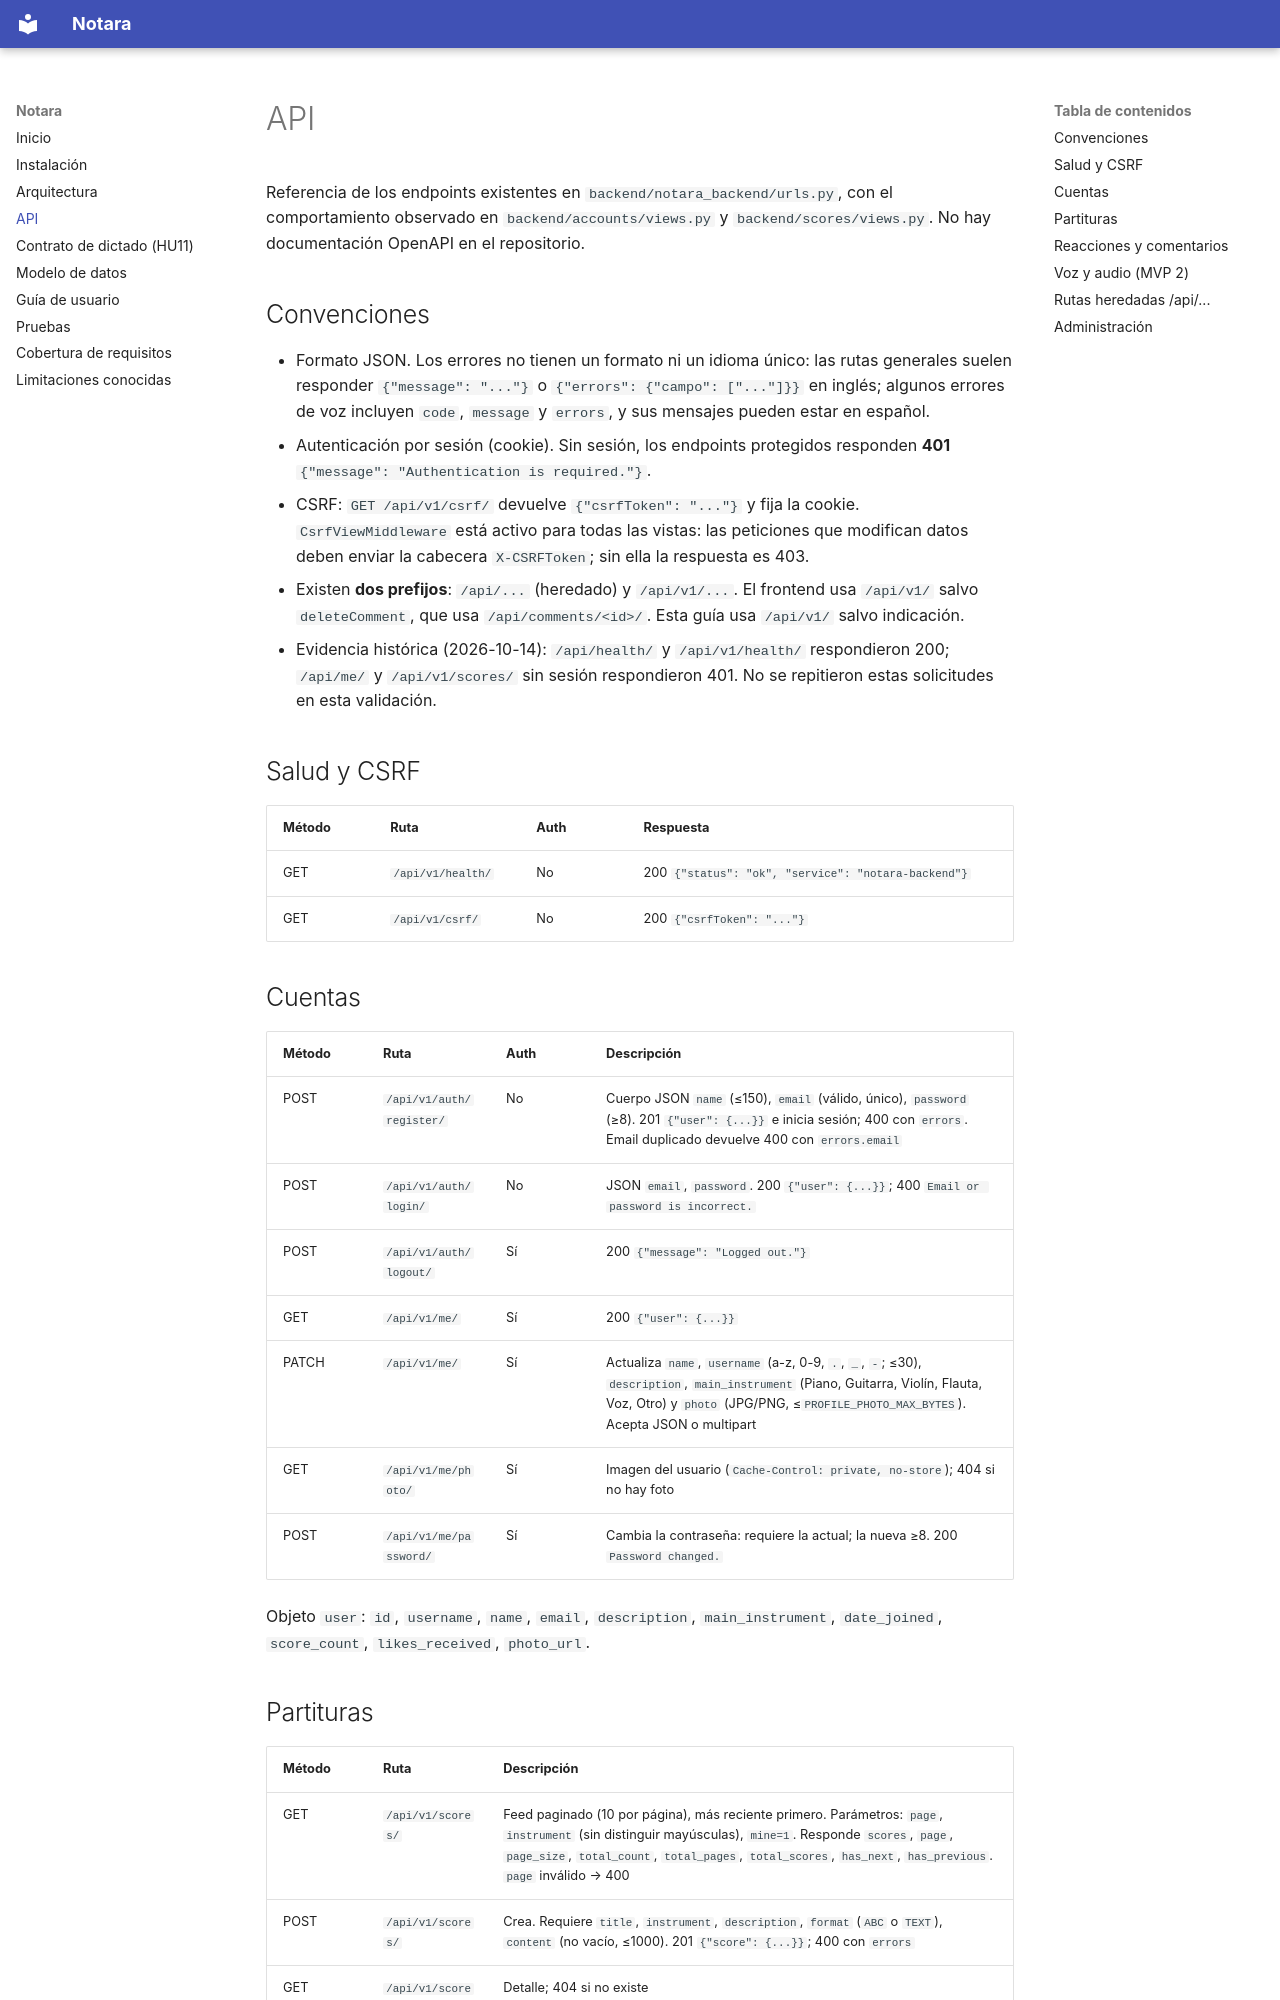

repository: JohanAndresCT/notara-ai-pipeline · page: API/index.html · generator: mkdocs

# API

Referencia de los endpoints existentes en `backend/notara_backend/urls.py`, con el comportamiento observado en `backend/accounts/views.py` y `backend/scores/views.py`. No hay documentación OpenAPI en el repositorio.

## Convenciones

- Formato JSON. Los errores no tienen un formato ni un idioma único: las rutas generales suelen responder `{"message": "..."}` o `{"errors": {"campo": ["..."]}}` en inglés; algunos errores de voz incluyen `code`, `message` y `errors`, y sus mensajes pueden estar en español.
- Autenticación por sesión (cookie). Sin sesión, los endpoints protegidos responden **401** `{"message": "Authentication is required."}`.
- CSRF: `GET /api/v1/csrf/` devuelve `{"csrfToken": "..."}` y fija la cookie. `CsrfViewMiddleware` está activo para todas las vistas: las peticiones que modifican datos deben enviar la cabecera `X-CSRFToken`; sin ella la respuesta es 403.
- Existen **dos prefijos**: `/api/...` (heredado) y `/api/v1/...`. El frontend usa `/api/v1/` salvo `deleteComment`, que usa `/api/comments/<id>/`. Esta guía usa `/api/v1/` salvo indicación.
- Evidencia histórica (2026-10-14): `/api/health/` y `/api/v1/health/` respondieron 200; `/api/me/` y `/api/v1/scores/` sin sesión respondieron 401. No se repitieron estas solicitudes en esta validación.

## Salud y CSRF

| Método | Ruta | Auth | Respuesta |
|---|---|---|---|
| GET | `/api/v1/health/` | No | 200 `{"status": "ok", "service": "notara-backend"}` |
| GET | `/api/v1/csrf/` | No | 200 `{"csrfToken": "..."}` |

## Cuentas

| Método | Ruta | Auth | Descripción |
|---|---|---|---|
| POST | `/api/v1/auth/register/` | No | Cuerpo JSON `name` (≤150), `email` (válido, único), `password` (≥8). 201 `{"user": {...}}` e inicia sesión; 400 con `errors`. Email duplicado devuelve 400 con `errors.email` |
| POST | `/api/v1/auth/login/` | No | JSON `email`, `password`. 200 `{"user": {...}}`; 400 `Email or password is incorrect.` |
| POST | `/api/v1/auth/logout/` | Sí | 200 `{"message": "Logged out."}` |
| GET | `/api/v1/me/` | Sí | 200 `{"user": {...}}` |
| PATCH | `/api/v1/me/` | Sí | Actualiza `name`, `username` (a-z, 0-9, `.`, `_`, `-`; ≤30), `description`, `main_instrument` (Piano, Guitarra, Violín, Flauta, Voz, Otro) y `photo` (JPG/PNG, ≤`PROFILE_PHOTO_MAX_BYTES`). Acepta JSON o multipart |
| GET | `/api/v1/me/photo/` | Sí | Imagen del usuario (`Cache-Control: private, no-store`); 404 si no hay foto |
| POST | `/api/v1/me/password/` | Sí | Cambia la contraseña: requiere la actual; la nueva ≥8. 200 `Password changed.` |

Objeto `user`: `id`, `username`, `name`, `email`, `description`, `main_instrument`, `date_joined`, `score_count`, `likes_received`, `photo_url`.
